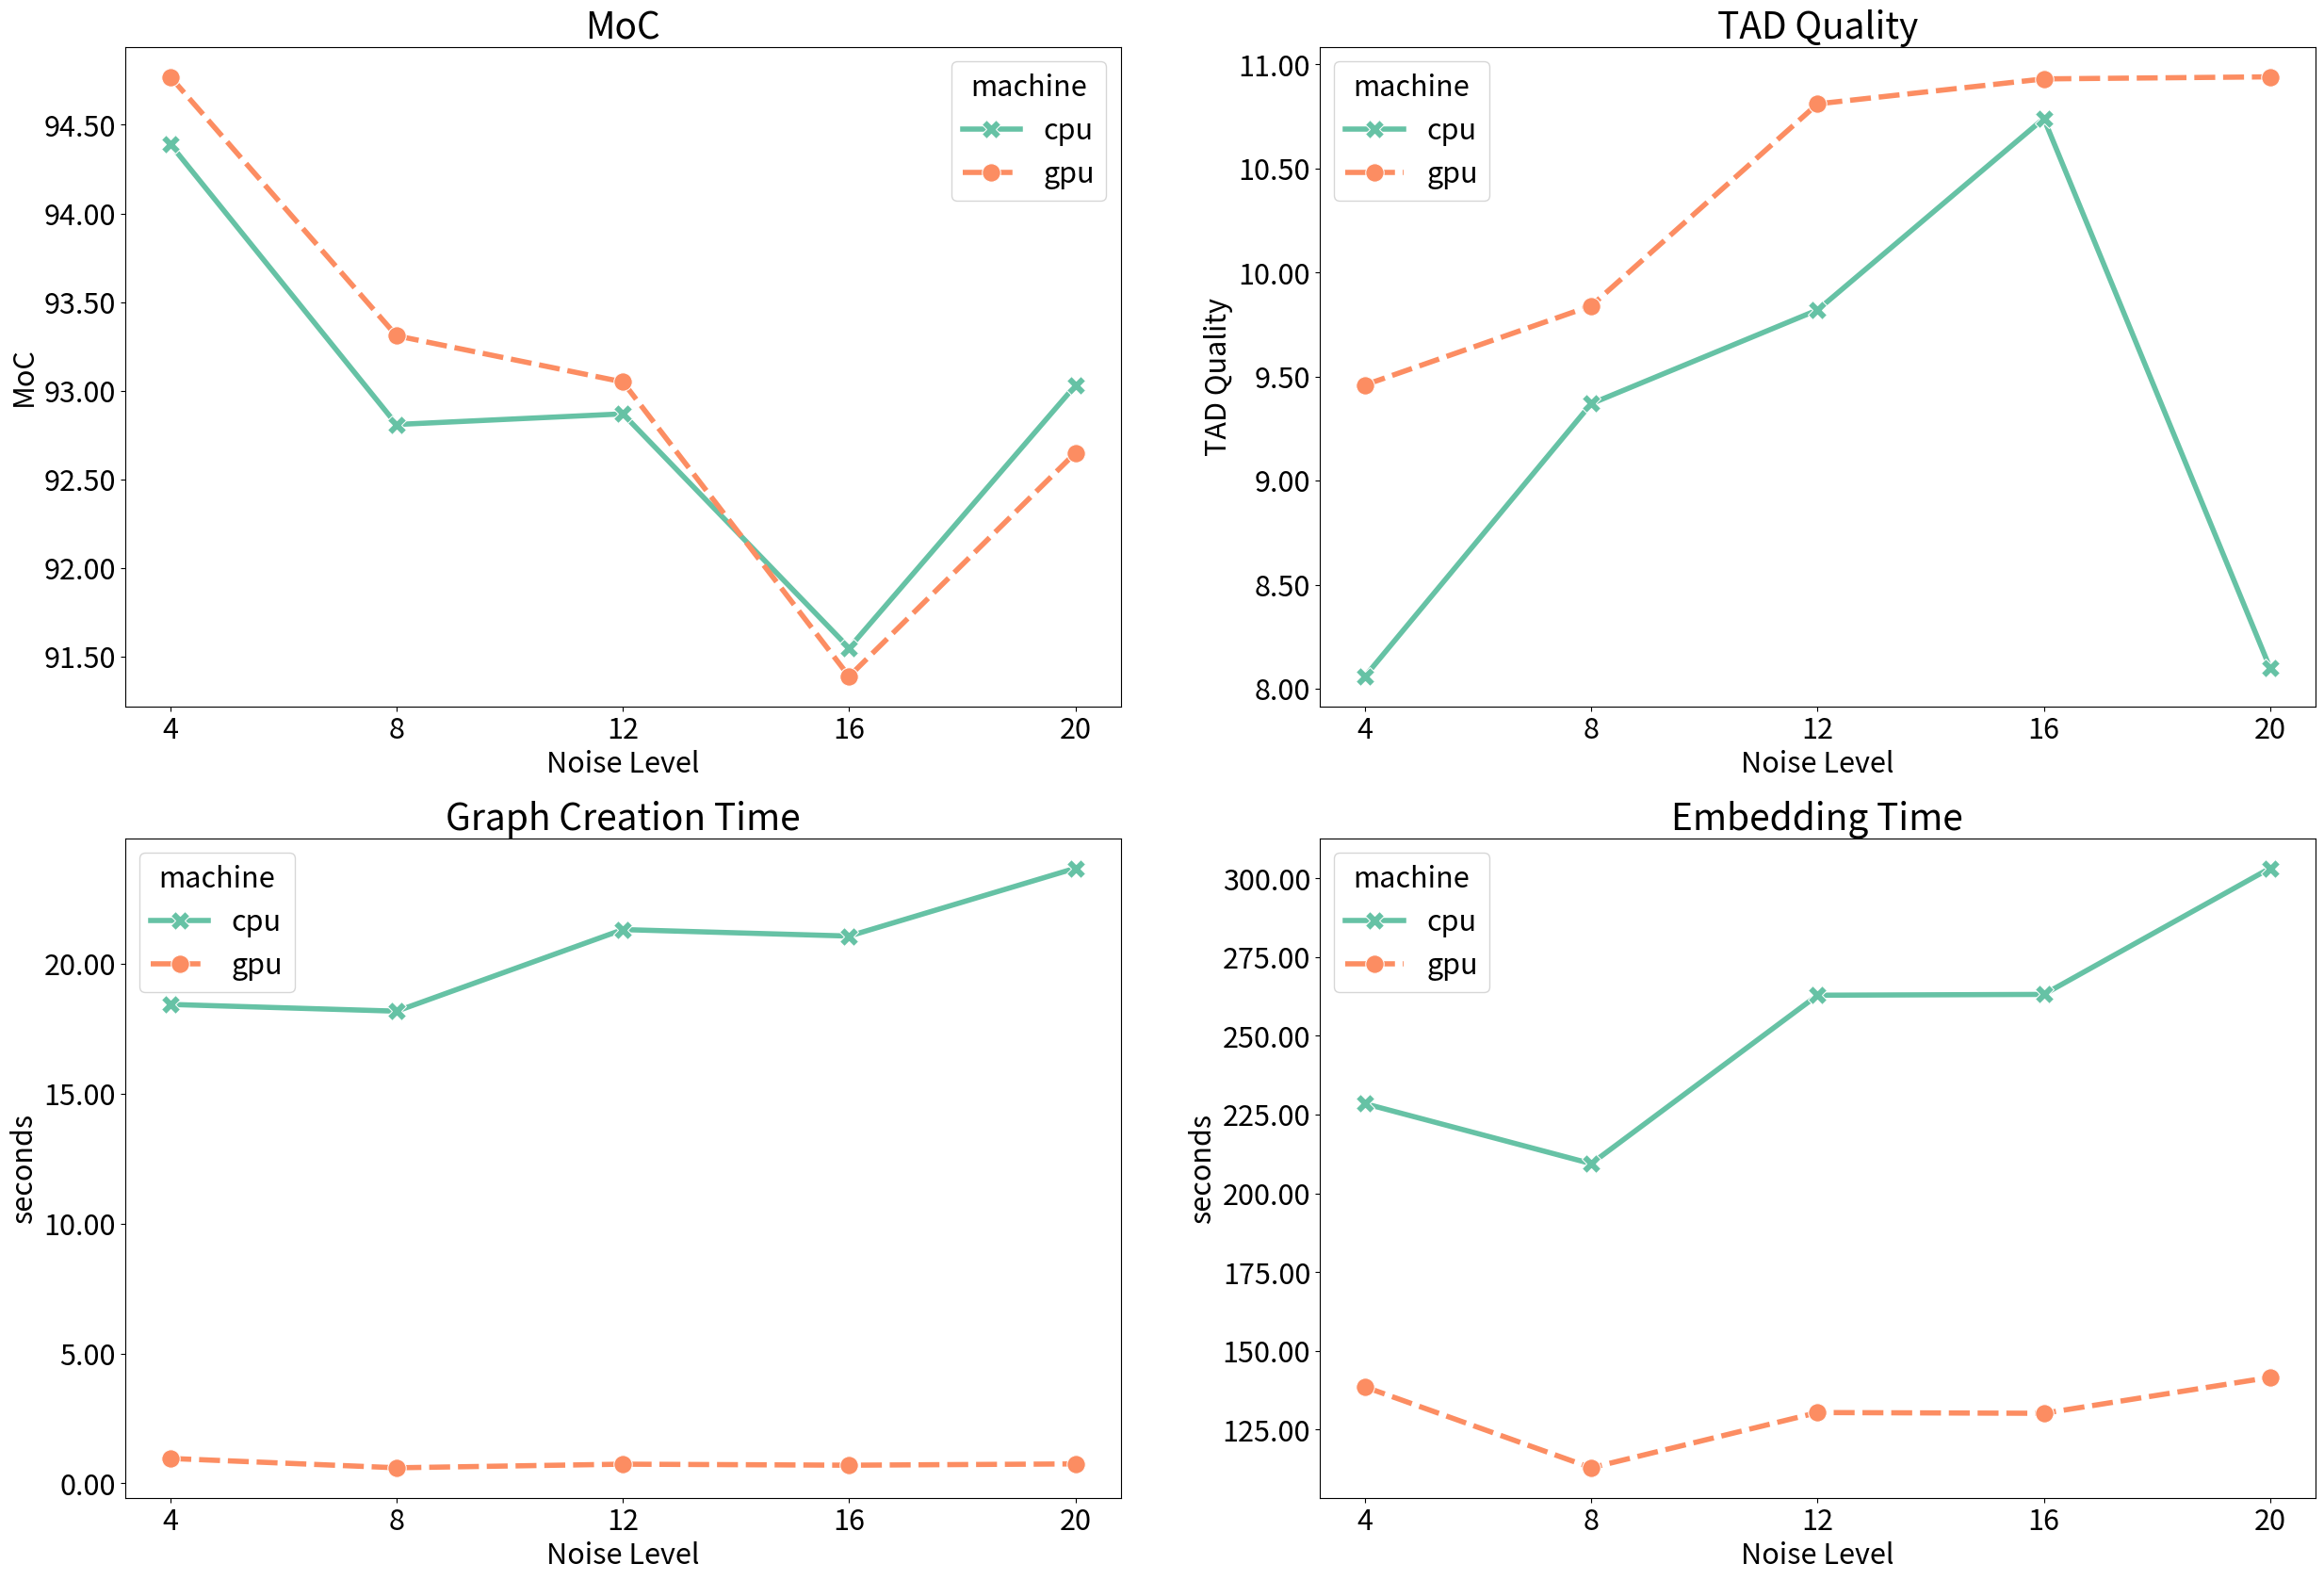

The matplotlib source for this figure:
import seaborn as sns
import matplotlib.pyplot as plt
import pandas as pd
import matplotlib.ticker as ticker


titles = ["MoC", "TAD Quality", "Graph Creation Time", "Embedding Time"]
y_labels = ["MoC", "TAD Quality", "seconds", "seconds"]
moc = {"nl": ["4", "8", "12", "16", "20", "4", "8", "12", "16", "20"],
       "values": [94.39, 92.81, 92.87, 91.55, 93.03, 94.77, 93.31, 93.05, 91.39, 92.65],
       "machine": ["cpu", "cpu", "cpu", "cpu", "cpu", "gpu", "gpu", "gpu", "gpu", "gpu"]
       }
moc = pd.DataFrame(moc)
tq = {"nl": ["4", "8", "12", "16", "20", "4", "8", "12", "16", "20"],
      "values": [8.06, 9.37, 9.82, 10.74, 8.1, 9.46, 9.84, 10.81, 10.93, 10.94],
      "machine": ["cpu", "cpu", "cpu", "cpu", "cpu", "gpu", "gpu", "gpu", "gpu", "gpu"]
      }
tq = pd.DataFrame(tq)
graph_time = {"nl": ["4", "8", "12", "16", "20", "4", "8", "12", "16", "20"],
              "values": [18.43, 18.17, 21.31, 21.06, 23.67, 0.96, 0.6, 0.74, 0.7, 0.75],
              "machine": ["cpu", "cpu", "cpu", "cpu", "cpu", "gpu", "gpu", "gpu", "gpu", "gpu"]
              }
graph_time = pd.DataFrame(graph_time)
embed_time = {"nl": ["4", "8", "12", "16", "20", "4", "8", "12", "16", "20"],
              "values": [228.48, 209.44, 262.91, 263.17, 303.22, 138.56, 112.89, 130.43, 130.19, 141.6],
              "machine": ["cpu", "cpu", "cpu", "cpu", "cpu", "gpu", "gpu", "gpu", "gpu", "gpu"]
              }
embed_time = pd.DataFrame(embed_time)


# fig, axes = plt.subplots(2, 2, figsize=(15, 10))

# values = [moc, tq, graph_time, embed_time]
# palette = iter(sns.color_palette("Set1", len(values)))

# # Loop through each subplot and plot the data
# for i, ax in enumerate(axes.flat):
#     sns.lineplot(data=values[i], x="nl", y="values", hue="machine", marker='o',
#                  palette=sns.color_palette("Set1"), ax=ax)
#     ax.set_title(titles[i], fontsize=18)  # Set the title of each subplot
#     ax.set_ylabel(y_labels[i], fontsize=14)  # Set the y-axis label with increased font size
#     ax.set_xlabel('nl', fontsize=14)  # Set the x-axis label
#     ax.yaxis.set_major_formatter(plt.FuncFormatter(lambda x, _: f'{x:.2f}'))  # Format y-axis to 2 decimal points

# # Adjust the legend to be outside the plot
# handles, labels = ax.get_legend_handles_labels()
# fig.legend(handles, labels, loc='upper center', ncol=4, fontsize=12, bbox_to_anchor=(0.5, 1.05))

# # Adjust layout to prevent overlap and make the figure more readable
# plt.tight_layout(rect=[0, 0, 1, 0.95])

# # Show the figure
# plt.show()
plt.rcParams.update({'font.size': 22})
fig, axes = plt.subplots(2, 2, figsize=(30, 20))
for ax, data, title, ylabel in zip(axes.flat, [moc, tq, graph_time, embed_time], titles, y_labels):
    # data = data.pivot(index="machine", columns="nl", values="values")
    bars = sns.lineplot(data=data.dropna(), x="nl", palette=sns.color_palette("Set2"),
                        y="values", hue="machine", style="machine", markers=["X", "o"], markersize=14, estimator=None,
                        linewidth=4,  ax=ax)
    ax.set_title(title, fontsize=28)
    ax.set_xlabel("Noise Level")
    ax.set_ylabel(ylabel)
    ax.yaxis.set_major_formatter(ticker.FormatStrFormatter('%.2f'))

plt.savefig("computational_lineplots.png", dpi=300, bbox_inches="tight")
